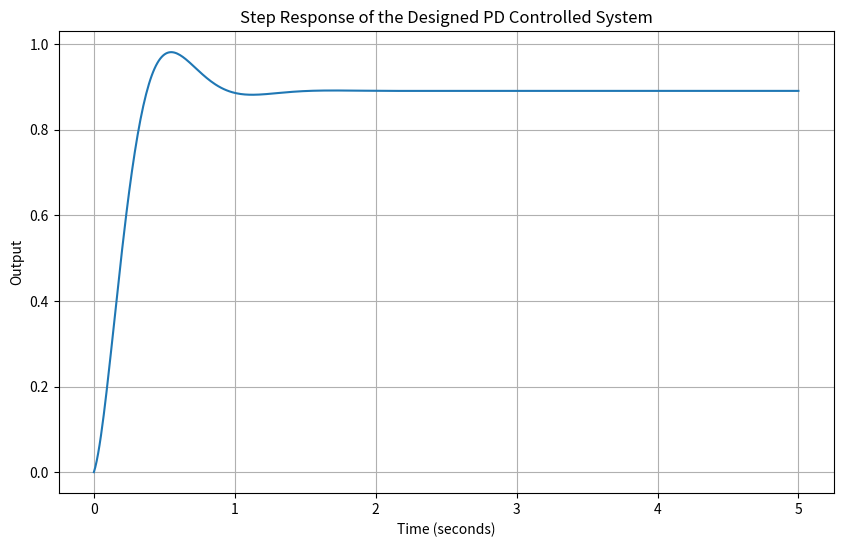

Write Python code to recreate this figure.
from scipy.optimize import fsolve
import numpy as np
import matplotlib.pyplot as plt
from scipy.signal import TransferFunction, step

OS, Ts = 0.10, 1.0
zeta = fsolve(lambda z: np.exp(-z*np.pi/np.sqrt(1-z**2)) - OS, 0.5)[0]
wn = 4 / (zeta * Ts)

# Coefficients from the standard second-order system
a1 = 2 * zeta * wn  # coefficient of s
a0 = wn**2          # constant coefficient

# Equating the coefficients to solve for Kp and Kd
# 7 + Kd = a1 and 5 + Kp = a0
Kd = a1 - 7
Kp = a0 - 5

# Confirm the design by plotting the step response
# First, define the transfer function of the closed-loop system with the calculated Kp and Kd
G = TransferFunction([Kd, Kp], [1, 7+Kd, 5+Kp])

# Now, generate the step response of the system
time = np.linspace(0, 5, 500)
time, response = step(G, T=time)

print(Kp, Kd, zeta, wn)
# Plot the step response
plt.figure(figsize=(10, 6))
plt.plot(time, response)
plt.title('Step Response of the Designed PD Controlled System')
plt.xlabel('Time (seconds)')
plt.ylabel('Output')
plt.grid(True)
plt.show()
